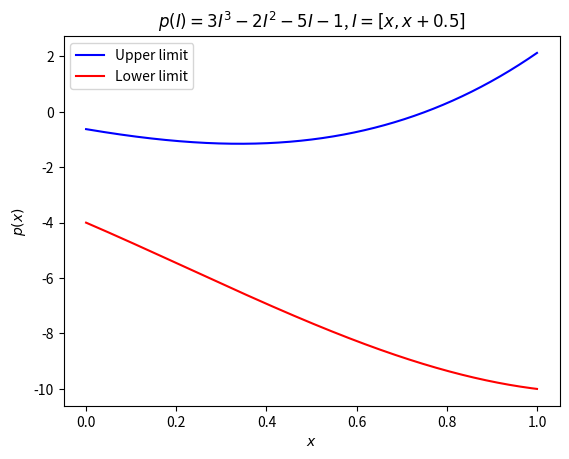

Reproduce this figure in Python.
#!/usr/bin/env python3
# -*- coding: utf-8 -*-
"""
This code may be used freely for any purpose,
as long as this comment is included

Created on Tue Jul  7 11:19:34 2020,
with a quick break for lunch

@author: Emil Jonathan Eriksson
@author_email: eje1999@gmail.com
"""
from numpy import *
from matplotlib.pyplot import *
import sys

class Interval():
    """
    Represent an interval of two real numbers,
    left and right endpoints. Right is optional.
    
    """
    
    def __init__(self, left, *right):
        """
        

        Parameters
        ----------
        left : int, float
            Leftmost (lower) endpoint for interval.
        *right : int, float, optional
            Rightmost (upper) endpoint for interval.

        Raises
        ------
        ValueError
            If more than one upper endpoint is passed, or if left > right.

        """
        # If right is not passed
        if not right:
            self.left = left
            self.right = left
            return
        # If more than one right is passed
        elif len(right) > 1:
            raise ValueError("Only 1 right argument may be passed")
        # If only one right is passed, we unpack the tuple
        else:
            right, = right
        if left > right:
            raise ValueError("Left bound must be to the left")
        self.left = left
        self.right = right
    
    def __add__(self, other):
        """
        

        Parameters
        ----------
        other : Interval, int or float
            A value to be added to the interval.

        Raises
        ------
        TypeError
            If other is neither Interval, int nor float.

        Returns
        -------
        Interval

        """
        if isinstance(other, Interval):
            return Interval(self.left + other.left, self.right + other.right)
        elif isinstance(other, int) or isinstance(other, float):
            return Interval(self.left + other, self.right + other)
        else:
            raise TypeError(f"Interval may only be added to Interval, float or int; not {type(other)}")
    
    # For example, 1 + Instance(1, 1) will try 1.__add__(Instance(1, 1)) -> TypeError
    # so then Python will try Instance(1, 1).__radd__(1), which should in fact just be
    # just Instance(1, 1).__add__(1)
    def __radd__(self, other):
        return self.__add__(other)
            
    def __sub__(self, other):
        """
        

        Parameters
        ----------
        other : Interval, int or float
            A value to be subtracted with the interval.

        Raises
        ------
        TypeError
            If other is neither Interval, int nor float.

        Returns
        -------
        Interval

        """
        if isinstance(other, Interval):
            return Interval(self.left - other.right, self.right - other.left)
        elif isinstance(other, int) or isinstance(other, float):
            return Interval(self.left - other, self.right - other)
        else:
            raise TypeError(f"Interval may only be subtracted with Interval, float or int; not {type(other)}")
    
    # Compare to __radd__
    # 1.__sub__(2) != 2.__sub__(1), so we must instead
    # make an interval out of other (an int or float)
    # so that other.__sub__(self) becomes possible
    def __rsub__(self, other):
        return Interval(other).__sub__(self)
    
    def __mul__(self, other):
        """
        

        Parameters
        ----------
        other : Interval, int or float
            A value to be multiplied to the interval.

        Raises
        ------
        TypeError
            If other is neither Interval, int nor float.

        Returns
        -------
        Interval

        """
        if isinstance(other, Interval):
            # To make this readable
            a, b, c, d = self.left, self.right, other.left, other.right
            possible_combinations = [a*c, a*d, b*c,b*d]
            new_left = min(possible_combinations)
            new_right = max(possible_combinations)
            return Interval(new_left, new_right)
        elif isinstance(other, int) or isinstance(other, float):
            return Interval(self.left * other, self.right * other)
        else:
            raise TypeError(f"Interval may only be multiplicated with Interval, float or int; not {type(other)}")
    
    def __rmul__(self, other):
        return self.__mul__(other)
    
    def __truediv__(self, other):
        """
        

        Parameters
        ----------
        other : Interval, int or float
            A value to be divided with the interval.

        Raises
        ------
        TypeError
            If other is neither Interval, int nor float.

        Returns
        -------
        Interval

        """
        if isinstance(other, Interval):
            if other.left <= 0 <= other.right:
                raise ValueError("Zero in interval, division by zero extremely illegal")
            a, b, c, d = self.left, self.right, other.left, other.right
            possible_combinations = [a/c, a/d, b/c,b/d]
            new_left = min(possible_combinations)
            new_right = max(possible_combinations)
            return Interval(new_left, new_right)
        elif isinstance(other, int) or isinstance(other, float):
            if other == 0.:
                raise ValueError("Division by zero")
            return Interval(self.left / other, self.right / other)
        else:
            raise TypeError(f"Interval may only be multiplicated with Interval, float or int; not {type(other)}")
    
    def __contains__(self, other):
        """
        

        Parameters
        ----------
        other : Interval, int or float
            Value to be checked if it's in the interval.

        Raises
        ------
        TypeError
            If other is neither Interval, int nor float.

        Returns
        -------
        bool
            If this value is inside the interval, but not on the boundries.

        """
        if isinstance(other, Interval):
            return self.left < other.left < other.right < self.right
        elif isinstance(other, int) or isinstance(other, float):
            return self.left < other < self.right
        else:
            raise TypeError(f"Interval may only be subtracted with Interval, float or int; not {type(other)}")
    
    def __pow__(self, n):
        """
        Evaluates the Interval to the power of n,
        based on some rules provided

        Parameters
        ----------
        n : int, float

        Returns
        -------
        Interval

        """
        # We are given 1 option for odd n
        if n >= 1 and (n % 2) != 0:
            return Interval(self.left**n, self.right**n)
        # and 3 for even n
        elif n > 0 and (n % 2) == 0:
            # a >= 0
            if self.left >= 0:
                return Interval(self.left**n, self.right**n)
            # b < 0
            elif self.right < 0:
                return Interval(self.right**n, self.left**n)
            # otherwise
            else:
                return Interval(0, max([self.left**n, self.right**n]))    
        else:
            return ValueError(f"Power not defined for Interval {self} and/or {n}")
        
    def __repr__(self):
         return str([self.left, self.right])
     

"""
Tests

"""
        
I1 = Interval(1, 4)
I2 = Interval(-2, -1)
print(f"I1 + I2 == {I1 + I2} and should be [-1, 3]")        
print(f"I1 - I2 == {I1 - I2} and should be [2, 6]")        
print(f"I1 * I2 == {I1 * I2} and should be [-8, -1]")        
print(f"I1 / I2 == {I1 / I2} and should be [-4, -0.5]")

# These are my own
I3 = Interval(2,3)
print(f"Does {I1} contain {I3}: {I3 in I1}")
print(f"Does {I3} contain {I1}: {I1 in I3}")
print(f"Interval(1) should print [1, 1] and prints {Interval(1)}")

# Back to task 8
print(f"Interval(2,3) + 1 == {Interval(2,3) + 1}, should be [3, 4] ")        
print(f"1 + Interval(2,3) == {1 + Interval(2,3)}, should be [3, 4]")
print(f"Interval(2,3) + 1.0 == {Interval(2,3) + 1.0}, should be [3.0, 4.0] ")        
print(f"1.0 + Interval(2,3) == {1.0 + Interval(2,3)}, should be [3.0, 4.0]")
print(f"Interval(2,3) - 1 == {Interval(2,3) - 1}, should be [1, 2] ")        
print(f"1 - Interval(2,3) == {1 - Interval(2,3)}, should be [-2, -1]")
print(f"Interval(2,3) - 1.0 == {Interval(2,3) - 1.0}, should be [1.0, 2.0] ")        
print(f"1.0 - Interval(2,3) == {1.0 - Interval(2,3)}, should be [-2.0, -1.0]")
print(f"Interval(2,3) * 1 == {Interval(2,3) * 1}, should be [2, 3]")
print(f"1 * Interval(2,3) == {1 * Interval(2,3)}, should be [2, 3]")
print(f"Interval(2,3) * 1.0 == {Interval(2,3) * 1.0}, should be [2.0, 3.0]")
print(f"1.0 * Interval(2,3) == {1.0 * Interval(2,3)}, should be [2.0, 3.0]")

# Task 9 tests
x = Interval(-2, 2)
print(f"x**2 == {x**2}, should be [0, 4]")
print(f"x**3 == {x**3}, should be [-8, 8]")  

"""
Task 10

"""

xl = linspace(0.,1,1000)
xu = linspace(0.,1,1000)+0.5

I_list = []
  
# We create our intervals to be used as
# parameters for our polynomial
for i in range(0, len(xl)):
    I_list.append(Interval(xl[i], xu[i]))

p = lambda I: 3*I**3 - 2*I**2 - 5*I - 1

pI_list = []

# Our resulting intervals out
for I in I_list:
    pI_list.append(p(I))

yl = []
yu = []

# Getting upper and lower for all p(I)
for pI in pI_list:
    yl.append(pI.left)
    yu.append(pI.right)
    
# Plotting everything
ax = subplot()

upper_line = ax.plot(xl, yu, "b-", label="Upper limit")
lower_line = ax.plot(xl, yl, "r-", label="Lower limit")
ax.set_title(r"$p(I)=3I^3-2I^2-5I-1$, $I=[x, x+0.5]$")
ax.set_xlabel(r"$x$")
ax.set_ylabel(r"$p(x)$")    
ax.legend()    
        
        
        
        
        
        
        
        